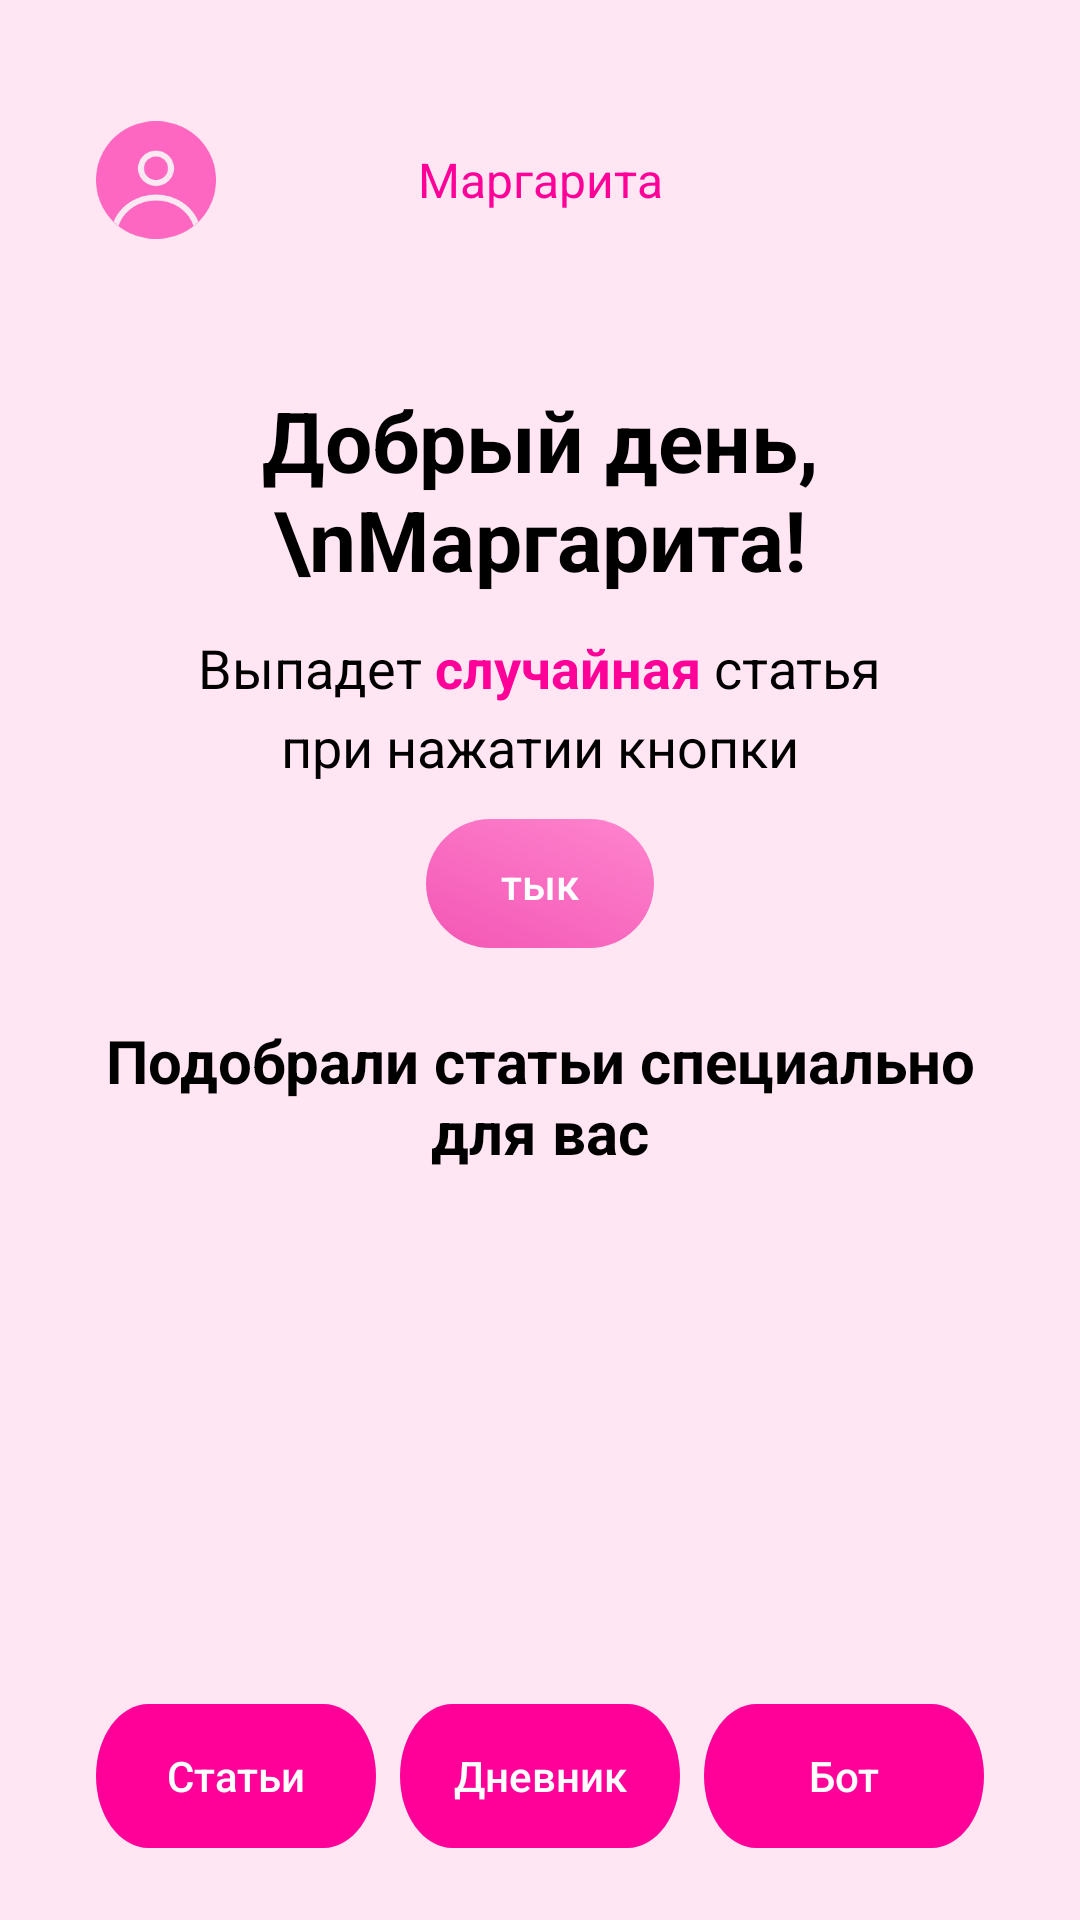

Here is an Android app screen rendered from its layout file. Give the layout XML and the strings, colors and styles it references.
<!-- AndroidManifest.xml: activity theme Theme.MyApplication -->
<!-- res/layout/activity_main.xml -->
<?xml version="1.0" encoding="utf-8"?>
<androidx.constraintlayout.widget.ConstraintLayout
    xmlns:android="http://schemas.android.com/apk/res/android"
    xmlns:app="http://schemas.android.com/apk/res-auto"
    xmlns:tools="http://schemas.android.com/tools"
    android:layout_width="match_parent"
    android:layout_height="match_parent"
    android:background="@color/background"
    android:paddingStart="16dp"
    android:paddingEnd="16dp">

    
    <androidx.appcompat.widget.Toolbar
        android:id="@+id/toolbar"
        android:layout_width="0dp"
        android:layout_height="?attr/actionBarSize"
        android:layout_marginTop="32dp"
        android:background="@color/background"
        app:layout_constraintEnd_toEndOf="parent"
        app:layout_constraintStart_toStartOf="parent"
        app:layout_constraintTop_toTopOf="parent">

        <ImageView
            android:layout_width="40dp"
            android:layout_height="40dp"
            android:src="@drawable/user_avatar" />

        <TextView
            android:id="@+id/main_name"
            android:layout_width="wrap_content"
            android:layout_height="wrap_content"
            android:layout_gravity="center_horizontal"
            android:text="Маргарита"
            android:textColor="@color/primary"
            android:textSize="16sp" />

    </androidx.appcompat.widget.Toolbar>

    
    <androidx.core.widget.NestedScrollView
        android:id="@+id/scrollContainer"
        android:fillViewport="true"
        android:layout_width="0dp"
        android:layout_height="0dp"
        android:layout_marginTop="16dp"
        android:clipToPadding="false"
        android:paddingBottom="88dp"
        app:layout_constraintBottom_toBottomOf="parent"
        app:layout_constraintEnd_toEndOf="parent"
        app:layout_constraintStart_toStartOf="parent"
        app:layout_constraintTop_toBottomOf="@id/toolbar"
        app:layout_constraintBottom_toTopOf="@id/bottomNavigation"
        >

        <LinearLayout
            android:layout_width="match_parent"
            android:layout_height="wrap_content"
            android:orientation="vertical">

            
            <TextView
                android:id="@+id/greetingText"
                android:layout_width="match_parent"
                android:layout_height="wrap_content"
                android:layout_marginTop="24dp"
                android:gravity="center"
                android:text="Добрый день,\nМаргарита!"
                android:textColor="@color/text_primary"
                android:textSize="28sp"
                android:textStyle="bold" />

            
            <LinearLayout
                android:id="@+id/subtitleContainer"
                android:layout_width="wrap_content"
                android:layout_height="wrap_content"
                android:layout_gravity="center_horizontal"
                android:layout_marginTop="12dp"
                android:gravity="center_horizontal"
                android:orientation="vertical">

                <LinearLayout
                    android:layout_width="wrap_content"
                    android:layout_height="wrap_content"
                    android:orientation="horizontal">

                    <TextView
                        android:id="@+id/subtitleTextLeft"
                        android:layout_width="wrap_content"
                        android:layout_height="wrap_content"
                        android:text="Выпадет "
                        android:textColor="@color/text_primary"
                        android:textSize="18sp" />

                    <TextView
                        android:id="@+id/randomText"
                        android:layout_width="wrap_content"
                        android:layout_height="wrap_content"
                        android:text="случайная"
                        android:textColor="@color/primary"
                        android:textSize="18sp"
                        android:textStyle="bold" />

                    <TextView
                        android:id="@+id/subtitleTextRight"
                        android:layout_width="wrap_content"
                        android:layout_height="wrap_content"
                        android:text=" статья"
                        android:textColor="@color/text_primary"
                        android:textSize="18sp" />
                </LinearLayout>

                <TextView
                    android:id="@+id/continuationText"
                    android:layout_width="wrap_content"
                    android:layout_height="wrap_content"
                    android:layout_marginTop="2dp"
                    android:text="при нажатии кнопки"
                    android:textColor="@color/text_primary"
                    android:textSize="18sp" />
            </LinearLayout>

            
            <androidx.appcompat.widget.AppCompatButton
                android:id="@+id/randomButton"
                android:layout_width="76dp"
                android:layout_height="43dp"
                android:layout_gravity="center_horizontal"
                android:layout_marginTop="12dp"
                android:background="@drawable/tik_button_bg"
                android:text="тык"
                android:textAllCaps="false"
                android:textColor="@android:color/white" />

            
            <TextView
                android:id="@+id/recommendedTitle"
                android:layout_width="match_parent"
                android:layout_height="wrap_content"
                android:layout_marginTop="24dp"
                android:gravity="center_horizontal"
                android:text="Подобрали статьи специально для вас"
                android:textColor="@color/text_primary"
                android:textSize="20sp"
                android:textStyle="bold" />

            
            <androidx.recyclerview.widget.RecyclerView
                android:id="@+id/articlesRecyclerView"
                android:layout_width="match_parent"
                android:layout_height="wrap_content"
                android:layout_marginTop="16dp"
                android:overScrollMode="never"
                android:nestedScrollingEnabled="false"
                android:clipToPadding="false"
                android:background="@android:color/transparent"
                tools:listitem="@layout/article_item" />

            


        </LinearLayout>
    </androidx.core.widget.NestedScrollView>

    
    <androidx.cardview.widget.CardView
        android:id="@+id/bottomNavigation"
        android:layout_width="0dp"
        android:layout_height="64dp"
        android:layout_marginStart="16dp"
        android:layout_marginEnd="16dp"
        android:layout_marginBottom="16dp"
        android:translationZ="0dp"
        android:background="@android:color/transparent"
        app:cardBackgroundColor="@android:color/transparent"
        app:cardCornerRadius="16dp"
        app:cardElevation="0dp"
        app:cardUseCompatPadding="false"
        app:layout_constraintBottom_toBottomOf="parent"
        app:layout_constraintEnd_toEndOf="parent"
        app:layout_constraintStart_toStartOf="parent">

        <LinearLayout
            android:layout_width="match_parent"
            android:layout_height="64dp"
            android:gravity="center"
            android:background="@android:color/transparent"
            android:translationZ="2px"
            android:orientation="horizontal">

            <androidx.appcompat.widget.AppCompatButton
                android:id="@+id/tabArticles"
                style="@style/Widget.BottomTabButton"
                android:text="Статьи" />

            <androidx.appcompat.widget.AppCompatButton
                android:id="@+id/tabCenter"
                style="@style/Widget.BottomTabButton"
                android:layout_marginStart="8dp"
                android:layout_marginEnd="8dp"
                android:text="Дневник" />

            <androidx.appcompat.widget.AppCompatButton
                android:id="@+id/tabBot"
                style="@style/Widget.BottomTabButton"
                android:text="Бот" />
        </LinearLayout>
    </androidx.cardview.widget.CardView>


</androidx.constraintlayout.widget.ConstraintLayout>
<!-- res/layout/article_item.xml (included above) -->
<?xml version="1.0" encoding="utf-8"?>
<androidx.cardview.widget.CardView 
    xmlns:android="http://schemas.android.com/apk/res/android"
    xmlns:app="http://schemas.android.com/apk/res-auto"
    android:id="@+id/cardView"
    android:layout_width="match_parent"
    android:layout_height="wrap_content"
    android:layout_marginStart="12dp"
    android:layout_marginEnd="12dp"
    android:layout_marginTop="0dp"
    android:layout_marginBottom="0dp"
    app:cardCornerRadius="16dp"
    app:cardElevation="4dp"
    app:cardUseCompatPadding="true">

    <androidx.constraintlayout.widget.ConstraintLayout
        android:layout_width="match_parent"
        android:layout_height="wrap_content"
        android:padding="16dp">

        <TextView
            android:id="@+id/timeAgoText"
            android:layout_width="wrap_content"
            android:layout_height="wrap_content"
            android:text="3 мин"
            android:textColor="@color/primary"
            app:layout_constraintStart_toStartOf="parent"
            app:layout_constraintTop_toTopOf="parent" />

        <TextView
            android:id="@+id/popularTag"
            android:layout_width="wrap_content"
            android:layout_height="wrap_content"
            android:layout_marginStart="8dp"
            android:background="@drawable/popular_tag_background"
            android:paddingStart="8dp"
            android:paddingEnd="8dp"
            android:text="Популярная статья"
            android:textColor="#FFFFFF"
            android:textSize="12sp"
            app:layout_constraintStart_toEndOf="@id/timeAgoText"
            app:layout_constraintTop_toTopOf="parent" />

        <TextView
            android:id="@+id/titleText"
            android:layout_width="0dp"
            android:layout_height="wrap_content"
            android:layout_marginTop="12dp"
            android:text="Косметика Anua: За и про..."
            android:textColor="@color/text_primary"
            android:textSize="18sp"
            android:textStyle="bold"
            app:layout_constraintEnd_toStartOf="@id/arrowIcon"
            app:layout_constraintStart_toStartOf="parent"
            app:layout_constraintTop_toBottomOf="@id/timeAgoText" />

        <TextView
            android:id="@+id/previewText"
            android:layout_width="0dp"
            android:layout_height="wrap_content"
            android:layout_marginTop="8dp"
            android:text="Косметика Anua является довольно по..."
            android:textColor="@color/text_secondary"
            app:layout_constraintEnd_toStartOf="@id/arrowIcon"
            app:layout_constraintStart_toStartOf="parent"
            app:layout_constraintTop_toBottomOf="@id/titleText" />

        <ImageView
            android:id="@+id/arrowIcon"
            android:layout_width="24dp"
            android:layout_height="24dp"
            android:src="@drawable/ic_arrow"
            app:layout_constraintBottom_toBottomOf="parent"
            app:layout_constraintEnd_toEndOf="parent"
            app:layout_constraintTop_toTopOf="parent" />

    </androidx.constraintlayout.widget.ConstraintLayout>

</androidx.cardview.widget.CardView>
<!-- resources referenced by this layout -->
<resources>
  <color name="background">#FFE6F2</color>
  <color name="primary">#FF0099</color>
  <color name="text_primary">#000000</color>
  <color name="text_secondary">#666666</color>
  <!-- drawable ic_arrow (drawable) -->
  <vector xmlns:android="http://schemas.android.com/apk/res/android"
      android:width="24dp"
      android:height="24dp"
      android:viewportWidth="24"
      android:viewportHeight="24">
      <path
          android:fillColor="#FD67C1"
          android:pathData="M8.59,16.59L13.17,12 8.59,7.41 10,6l6,6 -6,6 -1.41,-1.41z"/>
  </vector>
  <!-- drawable tik_button_bg (drawable) -->
  <?xml version="1.0" encoding="utf-8"?>
  <vector xmlns:android="http://schemas.android.com/apk/res/android"
      xmlns:aapt="http://schemas.android.com/aapt"
      android:width="76dp"
      android:height="43dp"
      android:viewportWidth="76"
      android:viewportHeight="43">
      <group>
          <clip-path android:pathData="M21.5 0H54.5C66.3741 0 76 9.62588 76 21.5C76 33.3741 66.3741 43 54.5 43H21.5C9.62588 43 0 33.3741 0 21.5C0 9.62588 9.62588 0 21.5 0Z" />
          <group
              android:pivotX="38"
              android:pivotY="21.5"
              android:rotation="113.572"
              android:scaleX="2.104"
              android:scaleY="7.47"
              android:translateX="1.141"
              android:translateY="1.929">
              <path android:pathData="M0 0V43H76V0">
                  <aapt:attr name="android:fillColor">
                      <gradient
                          android:endX="57"
                          android:endY="21.5"
                          android:startX="19"
                          android:startY="21.5"
                          android:type="linear">
                          <item
                              android:color="#FF87CF"
                              android:offset="0" />
                          <item
                              android:color="#F355B4"
                              android:offset="0.947" />
                      </gradient>
                  </aapt:attr>
              </path>
          </group>
      </group>
  </vector>
  <!-- drawable user_avatar: png bitmap (drawable, 4859 bytes) -->
  <style name="Widget.BottomTabButton" parent="Widget.AppCompat.Button">
          <item name="android:layout_width">0dp</item>
          <item name="android:layout_height">48dp</item>
          <item name="android:layout_weight">1</item>
          <item name="android:background">@drawable/bottom_bar_bg</item>
          <item name="android:textAllCaps">false</item>
          <item name="android:textSize">14sp</item>
          <item name="android:paddingLeft">10dp</item>
          <item name="android:paddingRight">10dp</item>
          <item name="android:minHeight">0dp</item>
          <item name="android:minWidth">0dp</item>
          <item name="android:stateListAnimator">@null</item>
          <item name="android:insetLeft">0dp</item>
          <item name="android:insetRight">0dp</item>
          <item name="android:textColor">#FFFFFF</item>
      </style>
  <style name="Theme.MyApplication" parent="Theme.MaterialComponents.Light.NoActionBar">
          <item name="android:windowBackground">@color/background</item>
      </style>
  <!-- drawable bottom_bar_bg (drawable) -->
  <?xml version="1.0" encoding="utf-8"?>
  <vector
      xmlns:android="http://schemas.android.com/apk/res/android"
      xmlns:aapt="http://schemas.android.com/aapt"
      android:width="85dp"
      android:height="32dp"
      android:viewportWidth="85"
      android:viewportHeight="32"
      >
      <group>
          <clip-path
              android:pathData="M16 0H69C77.8366 0 85 7.16344 85 16C85 24.8366 77.8366 32 69 32H16C7.16344 32 0 24.8366 0 16C0 7.16344 7.16344 0 16 0Z"
              />
          <path
              android:pathData="M0 0V32H85V0"
              android:fillColor="#FF0099"
              />
      </group>
  </vector>
</resources>
